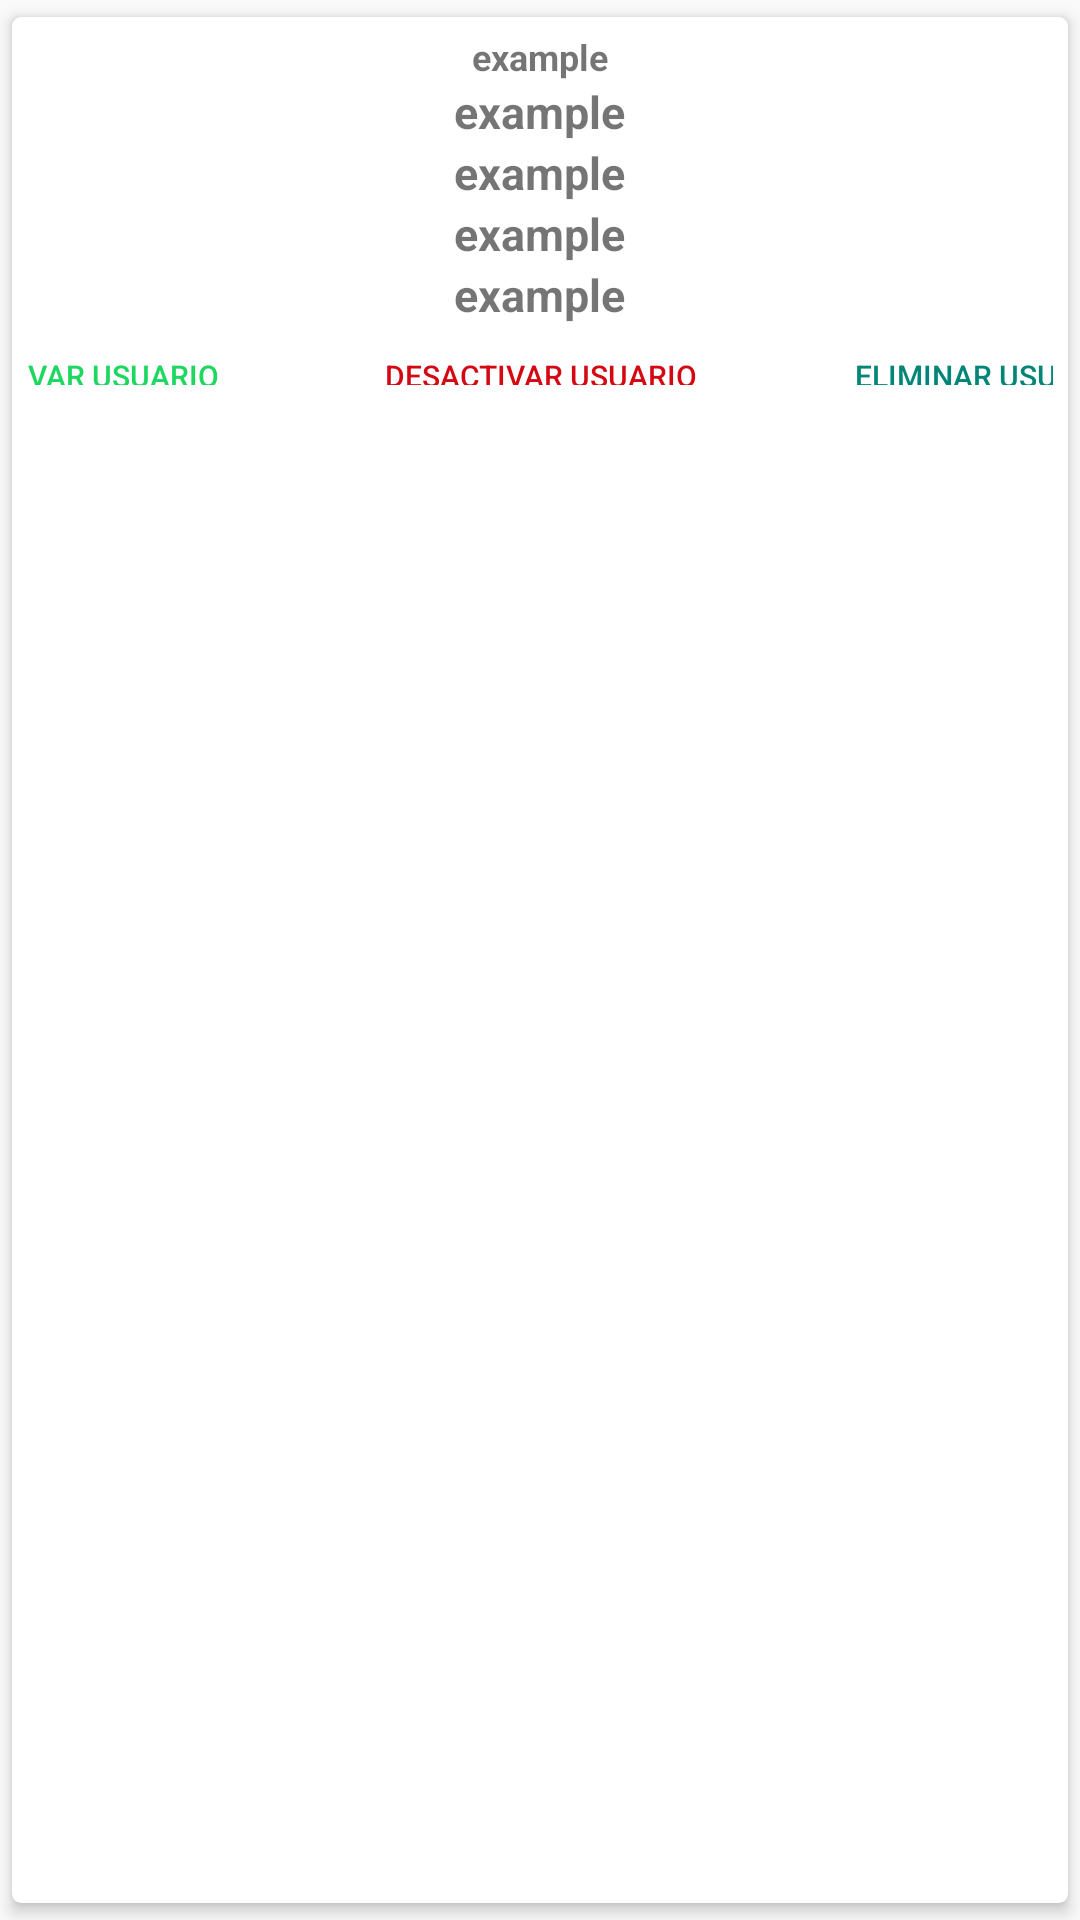

Write the Android layout XML for this screen, with the resource values it uses.
<!-- AndroidManifest.xml: application theme Theme.AppCompat.Light.NoActionBar -->
<!-- res/layout/users_list.xml -->
<?xml version="1.0" encoding="utf-8"?>
<androidx.cardview.widget.CardView xmlns:android="http://schemas.android.com/apk/res/android"
    xmlns:app="http://schemas.android.com/apk/res-auto"
    android:layout_width="match_parent"
    android:layout_height="wrap_content"

    android:orientation="vertical"
    app:cardCornerRadius="3dp"
    app:cardElevation="3dp"
    app:cardUseCompatPadding="true">

    <LinearLayout
        android:id="@+id/cv_b_container"
        android:layout_width="match_parent"
        android:layout_height="wrap_content"
        android:orientation="vertical"
        android:padding="5dp">

        <TextView
            android:id="@+id/cv_u_isActive"
            android:layout_width="wrap_content"
            android:layout_height="wrap_content"
            android:layout_gravity="center_horizontal"
            android:text="@string/example"
            android:textSize="12sp"
            android:textStyle="bold" />

        <TextView
            android:id="@+id/cv_u_name"
            android:layout_width="wrap_content"
            android:layout_height="wrap_content"
            android:layout_gravity="center_horizontal"
            android:text="@string/example"
            android:textSize="15sp"
            android:textStyle="bold" />

        <TextView
            android:id="@+id/cv_u_college"
            android:layout_width="wrap_content"
            android:layout_height="wrap_content"
            android:layout_gravity="center_horizontal"
            android:text="@string/example"
            android:textSize="15sp"
            android:textStyle="bold" />

        <TextView
            android:id="@+id/cv_u_email"
            android:layout_width="wrap_content"
            android:layout_height="wrap_content"
            android:layout_gravity="center_horizontal"
            android:text="@string/example"
            android:textSize="15sp"
            android:textStyle="bold" />

        <TextView
            android:id="@+id/cv_u_username"
            android:layout_width="wrap_content"
            android:layout_height="wrap_content"
            android:layout_gravity="center_horizontal"
            android:text="@string/example"
            android:textSize="15sp"
            android:textStyle="bold" />

        <LinearLayout
            android:layout_width="match_parent"
            android:layout_height="wrap_content"
            android:gravity="center_horizontal"
            android:orientation="horizontal">


            <Button
                android:id="@+id/cv_u_btn_activate_user"
                style="@style/Widget.AppCompat.Button.Borderless.Colored"
                android:layout_width="150dp"
                android:layout_height="30sp"
                android:gravity="center"
                android:text="@string/activar_usuario"
                android:textSize="10sp"
                android:textColor="@color/green"/>
            <Button
                android:id="@+id/cv_u_btn_deactivate_user"
                style="@style/Widget.AppCompat.Button.Borderless.Colored"
                android:layout_width="150dp"
                android:layout_height="30sp"
                android:gravity="center"
                android:text="@string/desactivar_usuario"
                android:textColor="@color/red"
                android:textSize="10sp" />

            <Button
                android:id="@+id/cv_u_btn_delete_user"
                style="@style/Widget.AppCompat.Button.Borderless.Colored"
                android:layout_width="150dp"
                android:layout_height="30sp"
                android:gravity="center"
                android:text="@string/delete_user"
                android:textSize="10sp" />



        </LinearLayout>
    </LinearLayout>

</androidx.cardview.widget.CardView>
<!-- resources referenced by this layout -->
<resources>
  <color name="green">#1ED760</color>
  <color name="red">#D40813</color>
  <string name="activar_usuario">Activar usuario</string>
  <string name="delete_user">Eliminar Usuario</string>
  <string name="desactivar_usuario">Desactivar Usuario</string>
  <string name="example">example</string>
</resources>
